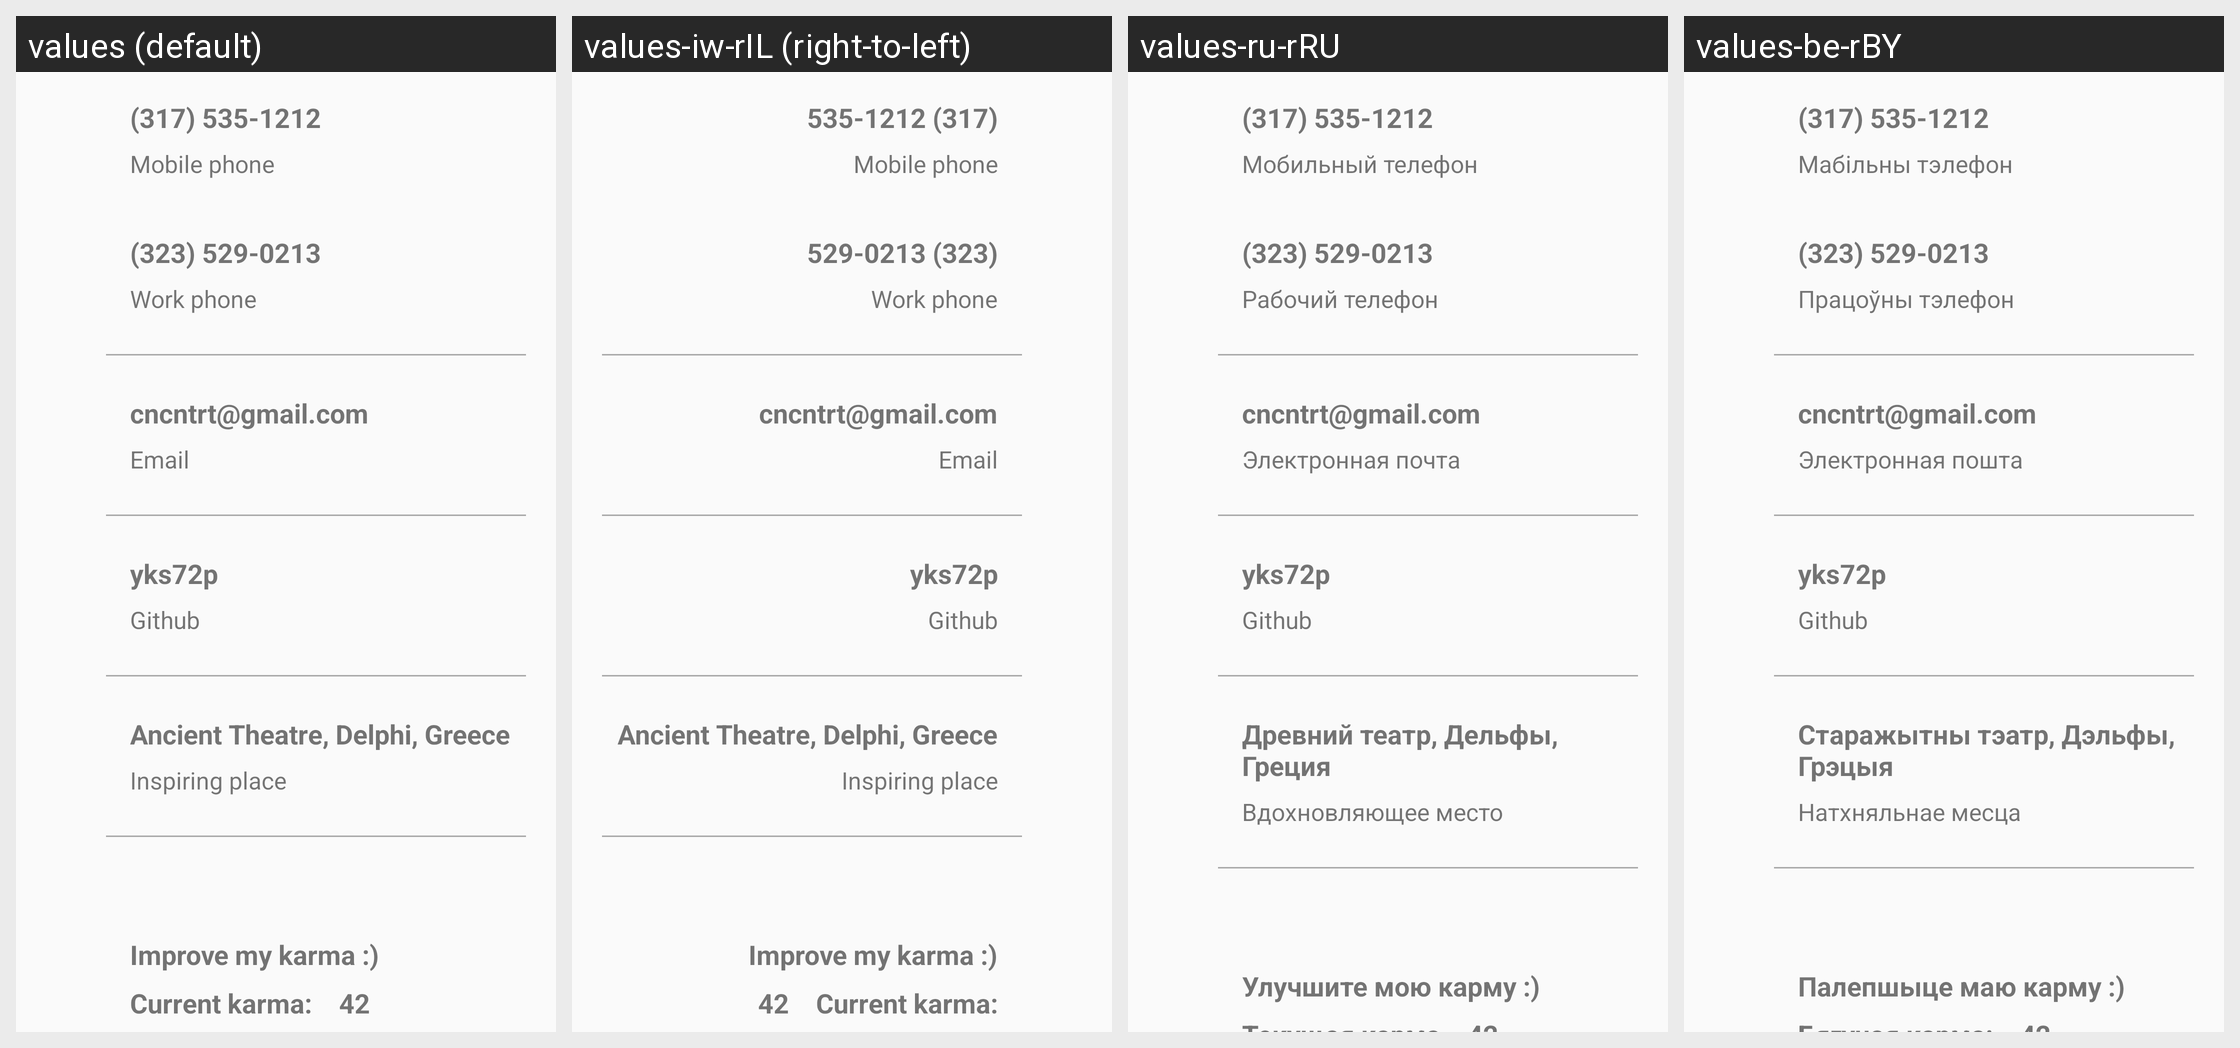

Locale-by-locale string values for the Android screen shown in this grid:
Android screen res/layout/fragment_profile_content.xml rendered under 4 locales, left to right: values (default), values-iw-rIL (right-to-left), values-ru-rRU, values-be-rBY. Device: Nexus 5 (rendered at 1080×1920; each locale shown at half size, 540×960, under a caption strip naming it); theme AppTheme.NoActionBar.
Other locales in the repository, not shown: values-pl-rPL, values-uk-rUA.
Strings drawn on this screen, with the default value and each locale's value (text and hints the layout hard-codes, and strings that could not be matched under every locale, appear in the picture but are not listed):

mobilePhoneNumber
  values: (317) 535-1212
  values-iw-rIL: (317) 535-1212  [not translated; the default value is used]
  values-ru-rRU: (317) 535-1212  [not translated; the default value is used]
  values-be-rBY: (317) 535-1212  [not translated; the default value is used]

mobilePhone
  values: Mobile phone
  values-iw-rIL: Mobile phone  [not translated; the default value is used]
  values-ru-rRU: Мобильный телефон
  values-be-rBY: Мабільны тэлефон

workPhoneNumber
  values: (323) 529-0213
  values-iw-rIL: (323) 529-0213  [not translated; the default value is used]
  values-ru-rRU: (323) 529-0213  [not translated; the default value is used]
  values-be-rBY: (323) 529-0213  [not translated; the default value is used]

workPhone
  values: Work phone
  values-iw-rIL: Work phone  [not translated; the default value is used]
  values-ru-rRU: Рабочий телефон
  values-be-rBY: Працоўны тэлефон

email
  values: cncntrt@gmail.com
  values-iw-rIL: cncntrt@gmail.com  [not translated; the default value is used]
  values-ru-rRU: cncntrt@gmail.com  [not translated; the default value is used]
  values-be-rBY: cncntrt@gmail.com  [not translated; the default value is used]

email_label
  values: Email
  values-iw-rIL: Email  [not translated; the default value is used]
  values-ru-rRU: Электронная почта
  values-be-rBY: Электронная пошта

githubProfile
  values: yks72p
  values-iw-rIL: yks72p  [not translated; the default value is used]
  values-ru-rRU: yks72p  [not translated; the default value is used]
  values-be-rBY: yks72p  [not translated; the default value is used]

github
  values: Github
  values-iw-rIL: Github  [not translated; the default value is used]
  values-ru-rRU: Github  [not translated; the default value is used]
  values-be-rBY: Github  [not translated; the default value is used]

inspiringPlaceLocation
  values: Ancient Theatre, Delphi, Greece
  values-iw-rIL: Ancient Theatre, Delphi, Greece  [not translated; the default value is used]
  values-ru-rRU: Древний театр, Дельфы, Греция
  values-be-rBY: Старажытны тэатр, Дэльфы, Грэцыя

inspiringPlace
  values: Inspiring place
  values-iw-rIL: Inspiring place  [not translated; the default value is used]
  values-ru-rRU: Вдохновляющее место
  values-be-rBY: Натхняльнае месца

karma_title
  values: Improve my karma :)
  values-iw-rIL: Improve my karma :)  [not translated; the default value is used]
  values-ru-rRU: Улучшите мою карму :)
  values-be-rBY: Палепшыце маю карму :)

linkedInProfile
  values: yks72p
  values-iw-rIL: yks72p  [not translated; the default value is used]
  values-ru-rRU: yks72p  [not translated; the default value is used]
  values-be-rBY: yks72p  [not translated; the default value is used]
